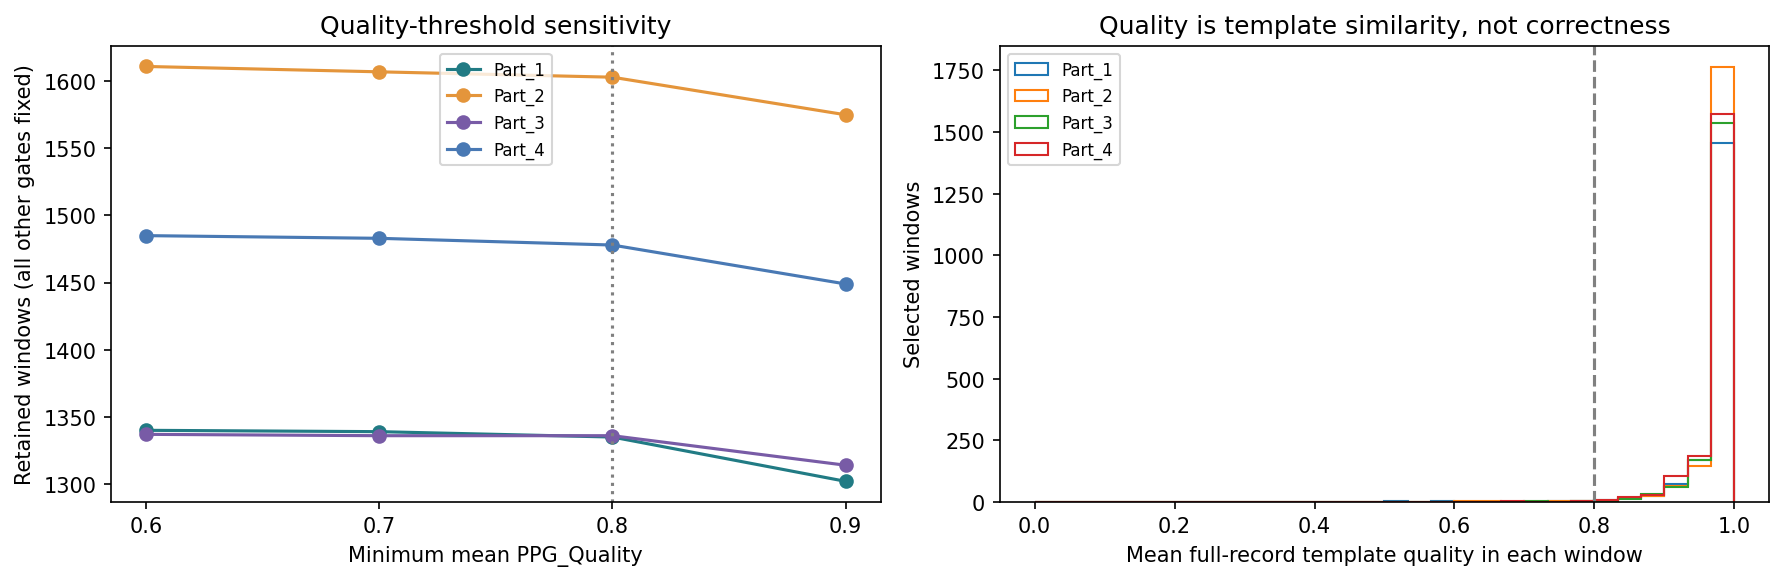

The table this chart was drawn from, first rows:
part, quality_threshold, selected_windows, retained_windows, retained_records
Part_1, 0.6, 1778, 1340, 159
Part_2, 0.6, 2048, 1611, 171
Part_3, 0.6, 1833, 1337, 168
Part_4, 0.6, 1941, 1485, 169
Part_1, 0.7, 1778, 1339, 159
Part_2, 0.7, 2048, 1607, 171
Part_3, 0.7, 1833, 1336, 168
Part_4, 0.7, 1941, 1483, 169
Part_1, 0.8, 1778, 1335, 159
Part_2, 0.8, 2048, 1603, 171
Part_3, 0.8, 1833, 1336, 168
Part_4, 0.8, 1941, 1478, 169
Part_1, 0.9, 1778, 1302, 159
Part_2, 0.9, 2048, 1575, 170
Part_3, 0.9, 1833, 1314, 168
Part_4, 0.9, 1941, 1449, 169
